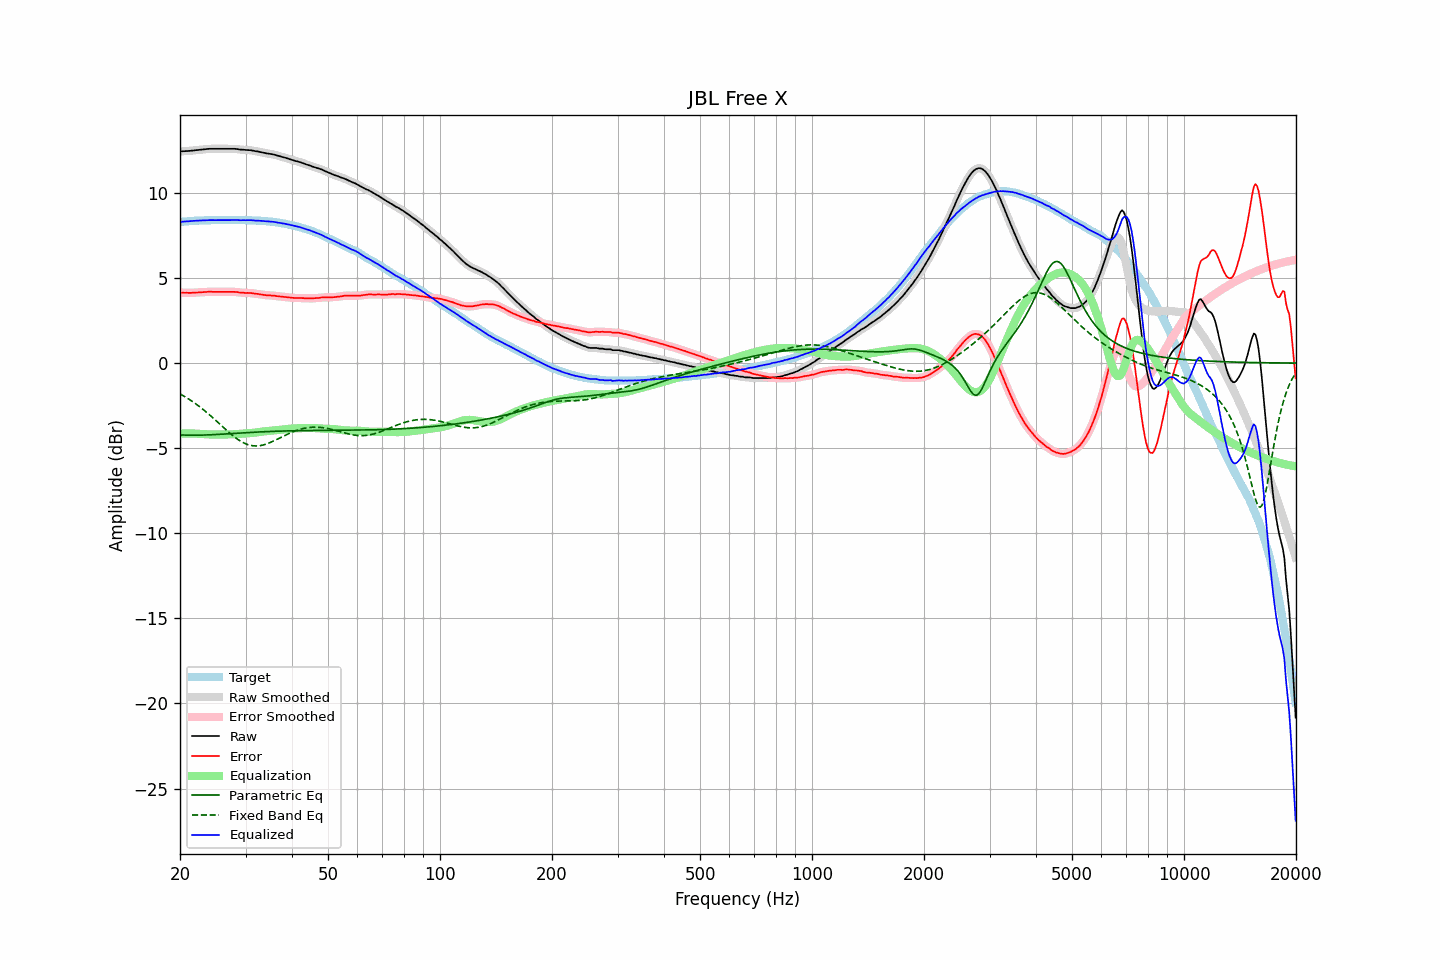

Data behind this chart, as committed beside it:
frequency, raw, error, smoothed, error_smoothed, equalization, parametric_eq, fixed_band_eq, equalized_raw, equalized_smoothed, target
20.00, 12.44, 4.15, 12.44, 4.15, -4.15, -4.22, -1.81, 8.30, 8.30, 8.29
20.20, 12.44, 4.14, 12.45, 4.14, -4.14, -4.22, -1.86, 8.30, 8.30, 8.30
20.40, 12.45, 4.14, 12.45, 4.14, -4.14, -4.23, -1.92, 8.32, 8.31, 8.31
20.61, 12.45, 4.13, 12.45, 4.13, -4.13, -4.23, -1.97, 8.32, 8.32, 8.32
20.81, 12.46, 4.14, 12.46, 4.13, -4.13, -4.23, -2.03, 8.33, 8.33, 8.32
21.02, 12.46, 4.13, 12.46, 4.13, -4.13, -4.23, -2.09, 8.33, 8.33, 8.33
21.23, 12.47, 4.13, 12.47, 4.13, -4.13, -4.24, -2.15, 8.34, 8.34, 8.34
21.44, 12.48, 4.13, 12.48, 4.13, -4.13, -4.24, -2.21, 8.35, 8.35, 8.35
21.66, 12.49, 4.14, 12.49, 4.14, -4.14, -4.24, -2.27, 8.36, 8.36, 8.35
21.87, 12.50, 4.14, 12.50, 4.14, -4.14, -4.24, -2.34, 8.36, 8.36, 8.36
22.09, 12.51, 4.15, 12.51, 4.15, -4.14, -4.24, -2.41, 8.37, 8.37, 8.36
22.31, 12.52, 4.15, 12.52, 4.15, -4.15, -4.24, -2.48, 8.37, 8.37, 8.37
22.54, 12.53, 4.16, 12.53, 4.16, -4.16, -4.23, -2.55, 8.38, 8.38, 8.37
22.76, 12.54, 4.16, 12.54, 4.16, -4.16, -4.23, -2.62, 8.38, 8.38, 8.38
22.99, 12.55, 4.17, 12.55, 4.17, -4.17, -4.23, -2.69, 8.38, 8.38, 8.38
23.22, 12.56, 4.18, 12.56, 4.17, -4.18, -4.23, -2.77, 8.39, 8.39, 8.38
23.45, 12.57, 4.18, 12.57, 4.18, -4.18, -4.22, -2.85, 8.39, 8.39, 8.39
23.69, 12.58, 4.19, 12.58, 4.19, -4.19, -4.22, -2.93, 8.40, 8.40, 8.39
23.92, 12.59, 4.20, 12.59, 4.19, -4.19, -4.22, -3.01, 8.40, 8.40, 8.39
24.16, 12.59, 4.20, 12.59, 4.20, -4.19, -4.21, -3.09, 8.40, 8.40, 8.39
24.40, 12.59, 4.19, 12.59, 4.19, -4.19, -4.21, -3.17, 8.40, 8.40, 8.40
24.65, 12.59, 4.19, 12.59, 4.19, -4.19, -4.20, -3.26, 8.40, 8.40, 8.40
24.89, 12.59, 4.19, 12.59, 4.19, -4.19, -4.20, -3.34, 8.40, 8.40, 8.40
25.14, 12.59, 4.19, 12.59, 4.19, -4.19, -4.19, -3.43, 8.40, 8.40, 8.40
25.39, 12.59, 4.19, 12.59, 4.19, -4.19, -4.19, -3.52, 8.40, 8.40, 8.40
25.65, 12.59, 4.19, 12.59, 4.19, -4.19, -4.18, -3.60, 8.40, 8.40, 8.40
25.91, 12.59, 4.19, 12.59, 4.19, -4.19, -4.18, -3.69, 8.40, 8.40, 8.40
26.16, 12.59, 4.19, 12.59, 4.19, -4.19, -4.17, -3.78, 8.40, 8.40, 8.40
26.43, 12.59, 4.19, 12.59, 4.19, -4.19, -4.17, -3.86, 8.40, 8.40, 8.40
26.69, 12.59, 4.19, 12.59, 4.19, -4.19, -4.16, -3.95, 8.40, 8.40, 8.40
26.96, 12.59, 4.19, 12.59, 4.19, -4.19, -4.15, -4.03, 8.40, 8.40, 8.40
27.23, 12.59, 4.19, 12.59, 4.19, -4.19, -4.15, -4.12, 8.40, 8.40, 8.40
27.50, 12.59, 4.19, 12.59, 4.19, -4.19, -4.14, -4.20, 8.40, 8.41, 8.40
27.77, 12.59, 4.19, 12.59, 4.19, -4.18, -4.14, -4.27, 8.41, 8.41, 8.40
28.05, 12.59, 4.19, 12.59, 4.19, -4.18, -4.13, -4.35, 8.41, 8.41, 8.40
28.33, 12.58, 4.18, 12.58, 4.18, -4.17, -4.12, -4.42, 8.41, 8.41, 8.40
28.62, 12.57, 4.17, 12.57, 4.16, -4.16, -4.12, -4.48, 8.41, 8.41, 8.40
28.90, 12.55, 4.15, 12.56, 4.15, -4.16, -4.11, -4.55, 8.40, 8.40, 8.40
29.19, 12.54, 4.14, 12.55, 4.14, -4.15, -4.11, -4.61, 8.39, 8.40, 8.40
29.48, 12.54, 4.14, 12.54, 4.13, -4.14, -4.10, -4.66, 8.40, 8.40, 8.40
29.78, 12.53, 4.13, 12.53, 4.13, -4.13, -4.09, -4.71, 8.40, 8.40, 8.40
30.08, 12.52, 4.12, 12.53, 4.12, -4.13, -4.09, -4.75, 8.40, 8.40, 8.40
30.38, 12.52, 4.13, 12.52, 4.12, -4.12, -4.08, -4.78, 8.40, 8.40, 8.39
30.68, 12.51, 4.12, 12.52, 4.12, -4.12, -4.08, -4.81, 8.40, 8.40, 8.39
30.99, 12.51, 4.12, 12.51, 4.12, -4.11, -4.07, -4.84, 8.40, 8.40, 8.39
31.30, 12.49, 4.11, 12.49, 4.10, -4.10, -4.07, -4.85, 8.39, 8.39, 8.38
31.61, 12.47, 4.09, 12.47, 4.09, -4.09, -4.06, -4.86, 8.38, 8.38, 8.38
31.93, 12.45, 4.08, 12.46, 4.08, -4.08, -4.06, -4.87, 8.37, 8.38, 8.37
32.24, 12.44, 4.07, 12.44, 4.07, -4.07, -4.05, -4.87, 8.37, 8.37, 8.37
32.57, 12.42, 4.06, 12.42, 4.06, -4.05, -4.05, -4.86, 8.37, 8.37, 8.36
32.89, 12.40, 4.04, 12.40, 4.04, -4.04, -4.04, -4.85, 8.36, 8.36, 8.36
33.22, 12.38, 4.03, 12.38, 4.03, -4.03, -4.04, -4.83, 8.36, 8.36, 8.35
33.55, 12.36, 4.01, 12.36, 4.01, -4.01, -4.03, -4.80, 8.35, 8.35, 8.35
33.89, 12.34, 4.00, 12.34, 4.00, -4.00, -4.03, -4.78, 8.34, 8.34, 8.34
34.23, 12.32, 3.99, 12.32, 3.99, -3.99, -4.02, -4.74, 8.33, 8.33, 8.33
34.57, 12.31, 3.99, 12.31, 3.98, -3.99, -4.02, -4.71, 8.33, 8.32, 8.32
34.92, 12.29, 3.98, 12.30, 3.98, -3.98, -4.02, -4.67, 8.32, 8.32, 8.31
35.27, 12.28, 3.97, 12.28, 3.97, -3.97, -4.01, -4.63, 8.31, 8.31, 8.31
35.62, 12.26, 3.97, 12.26, 3.96, -3.96, -4.01, -4.59, 8.30, 8.30, 8.29
35.97, 12.24, 3.96, 12.24, 3.95, -3.95, -4.00, -4.54, 8.29, 8.29, 8.28
... 635 more rows
